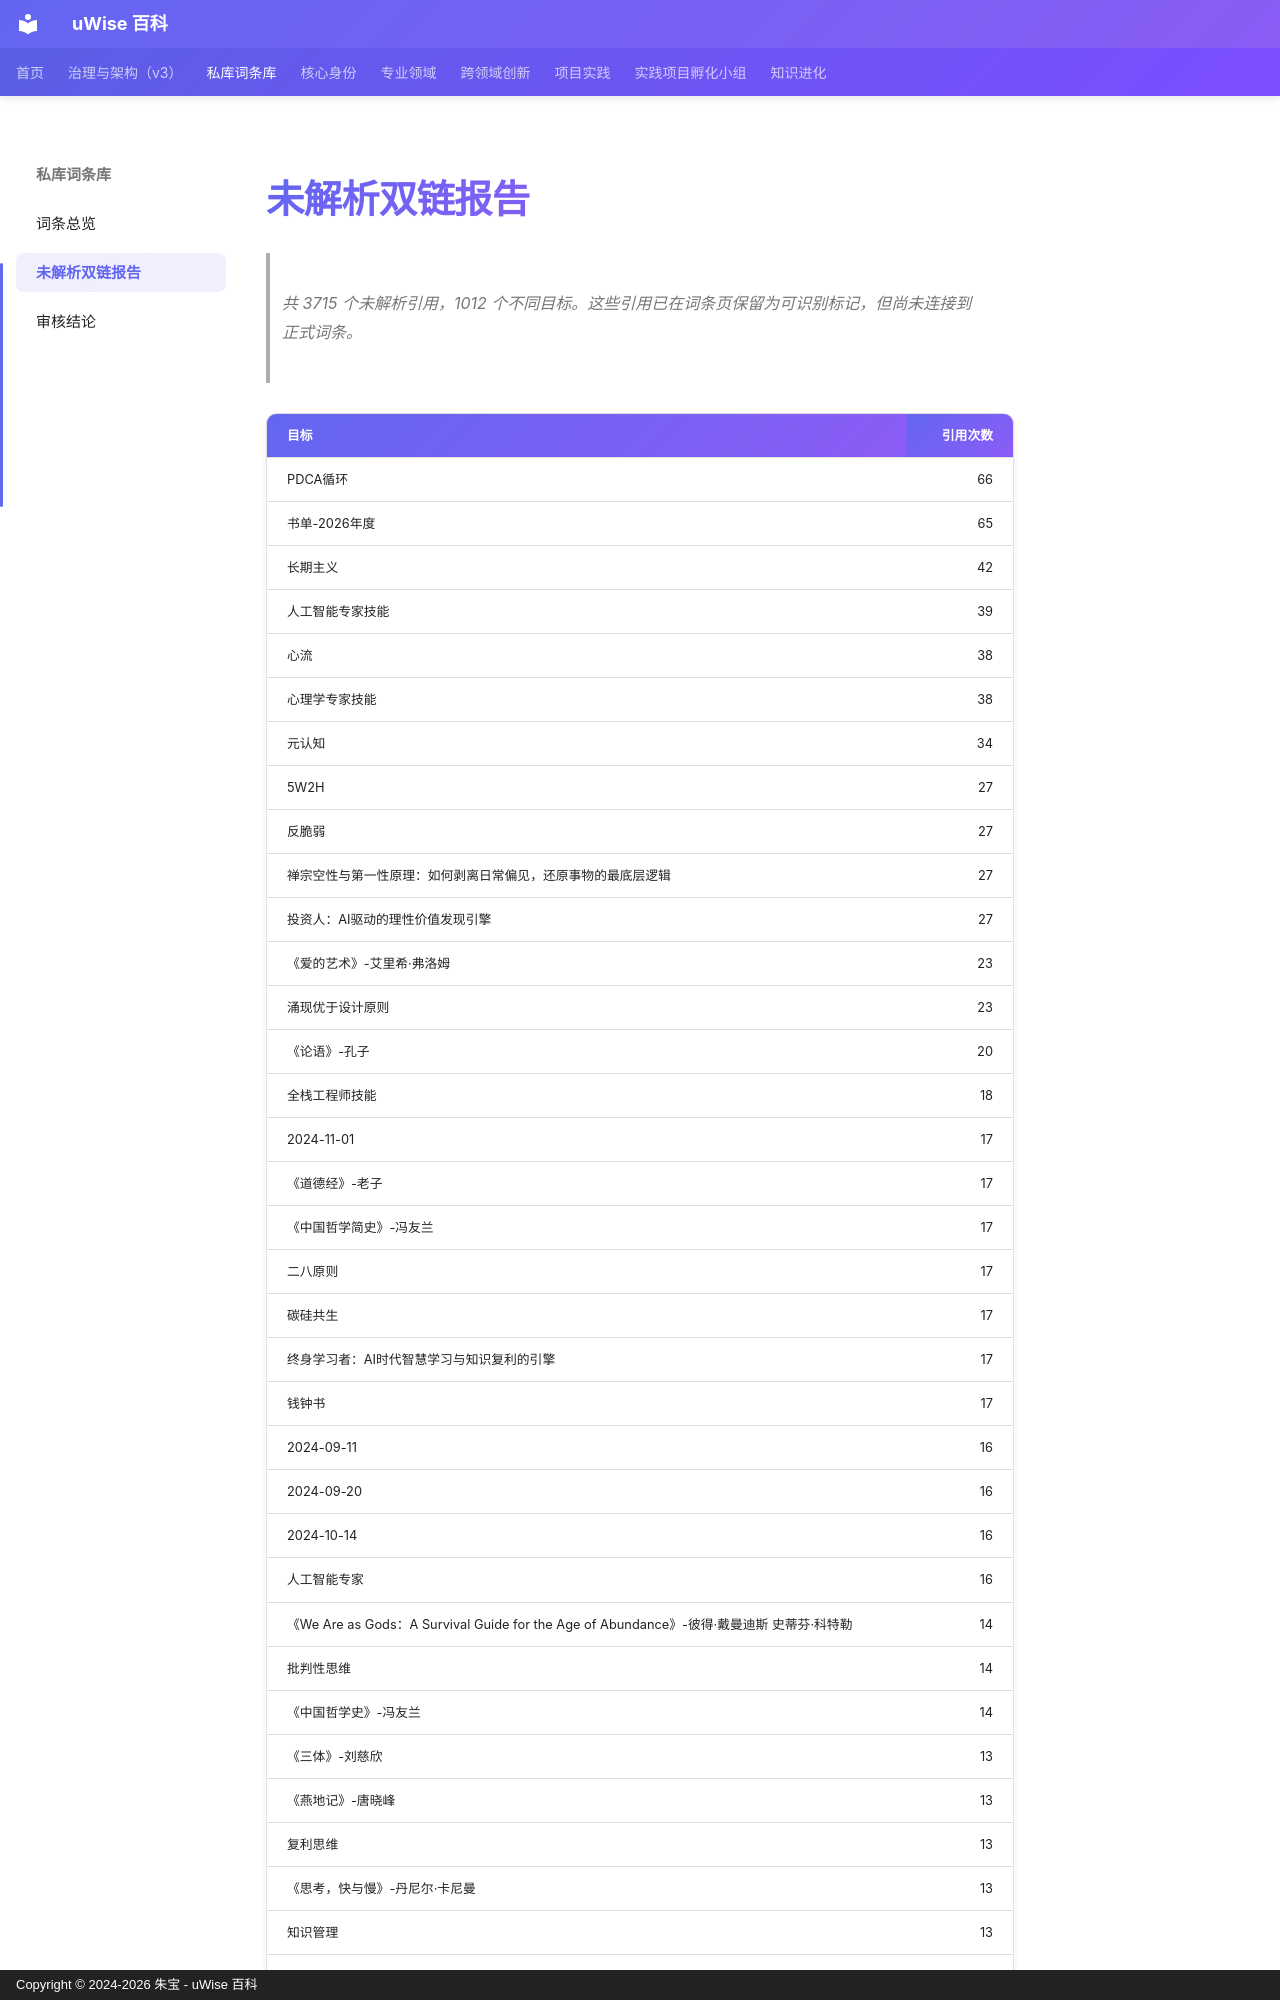

repository: zhubao315/uWise · page: generated/uwise-broken-links/index.html · generator: mkdocs · copyright: Copyright © 2024-2026 朱宝 - uWise 百科

---
title: uWise 未解析双链报告
description: 按引用频次排序的未解析双链目标 · 自动生成
---

# 未解析双链报告

> 共 3715 个未解析引用，1012 个不同目标。这些引用已在词条页保留为可识别标记，但尚未连接到正式词条。

| 目标 | 引用次数 |
|---|---:|
| PDCA循环 | 66 |
| 书单-2026年度 | 65 |
| 长期主义 | 42 |
| 人工智能专家技能 | 39 |
| 心流 | 38 |
| 心理学专家技能 | 38 |
| 元认知 | 34 |
| 5W2H | 27 |
| 反脆弱 | 27 |
| 禅宗空性与第一性原理：如何剥离日常偏见，还原事物的最底层逻辑 | 27 |
| 投资人：AI驱动的理性价值发现引擎 | 27 |
| 《爱的艺术》-艾里希·弗洛姆 | 23 |
| 涌现优于设计原则 | 23 |
| 《论语》-孔子 | 20 |
| 全栈工程师技能 | 18 |
| 2024-11-01 | 17 |
| 《道德经》-老子 | 17 |
| 《中国哲学简史》-冯友兰 | 17 |
| 二八原则 | 17 |
| 碳硅共生 | 17 |
| 终身学习者：AI时代智慧学习与知识复利的引擎 | 17 |
| 钱钟书 | 17 |
| 2024-09-11 | 16 |
| 2024-09-20 | 16 |
| 2024-10-14 | 16 |
| 人工智能专家 | 16 |
| 《We Are as Gods：A Survival Guide for the Age of Abundance》-彼得·戴曼迪斯 史蒂芬·科特勒 | 14 |
| 批判性思维 | 14 |
| 《中国哲学史》-冯友兰 | 14 |
| 《三体》-刘慈欣 | 13 |
| 《燕地记》-唐晓峰 | 13 |
| 复利思维 | 13 |
| 《思考，快与慢》-丹尼尔·卡尼曼 | 13 |
| 知识管理 | 13 |
| 《品酒：罗宾逊品酒练习册》-杰西斯·罗宾逊 | 13 |
| 黑
